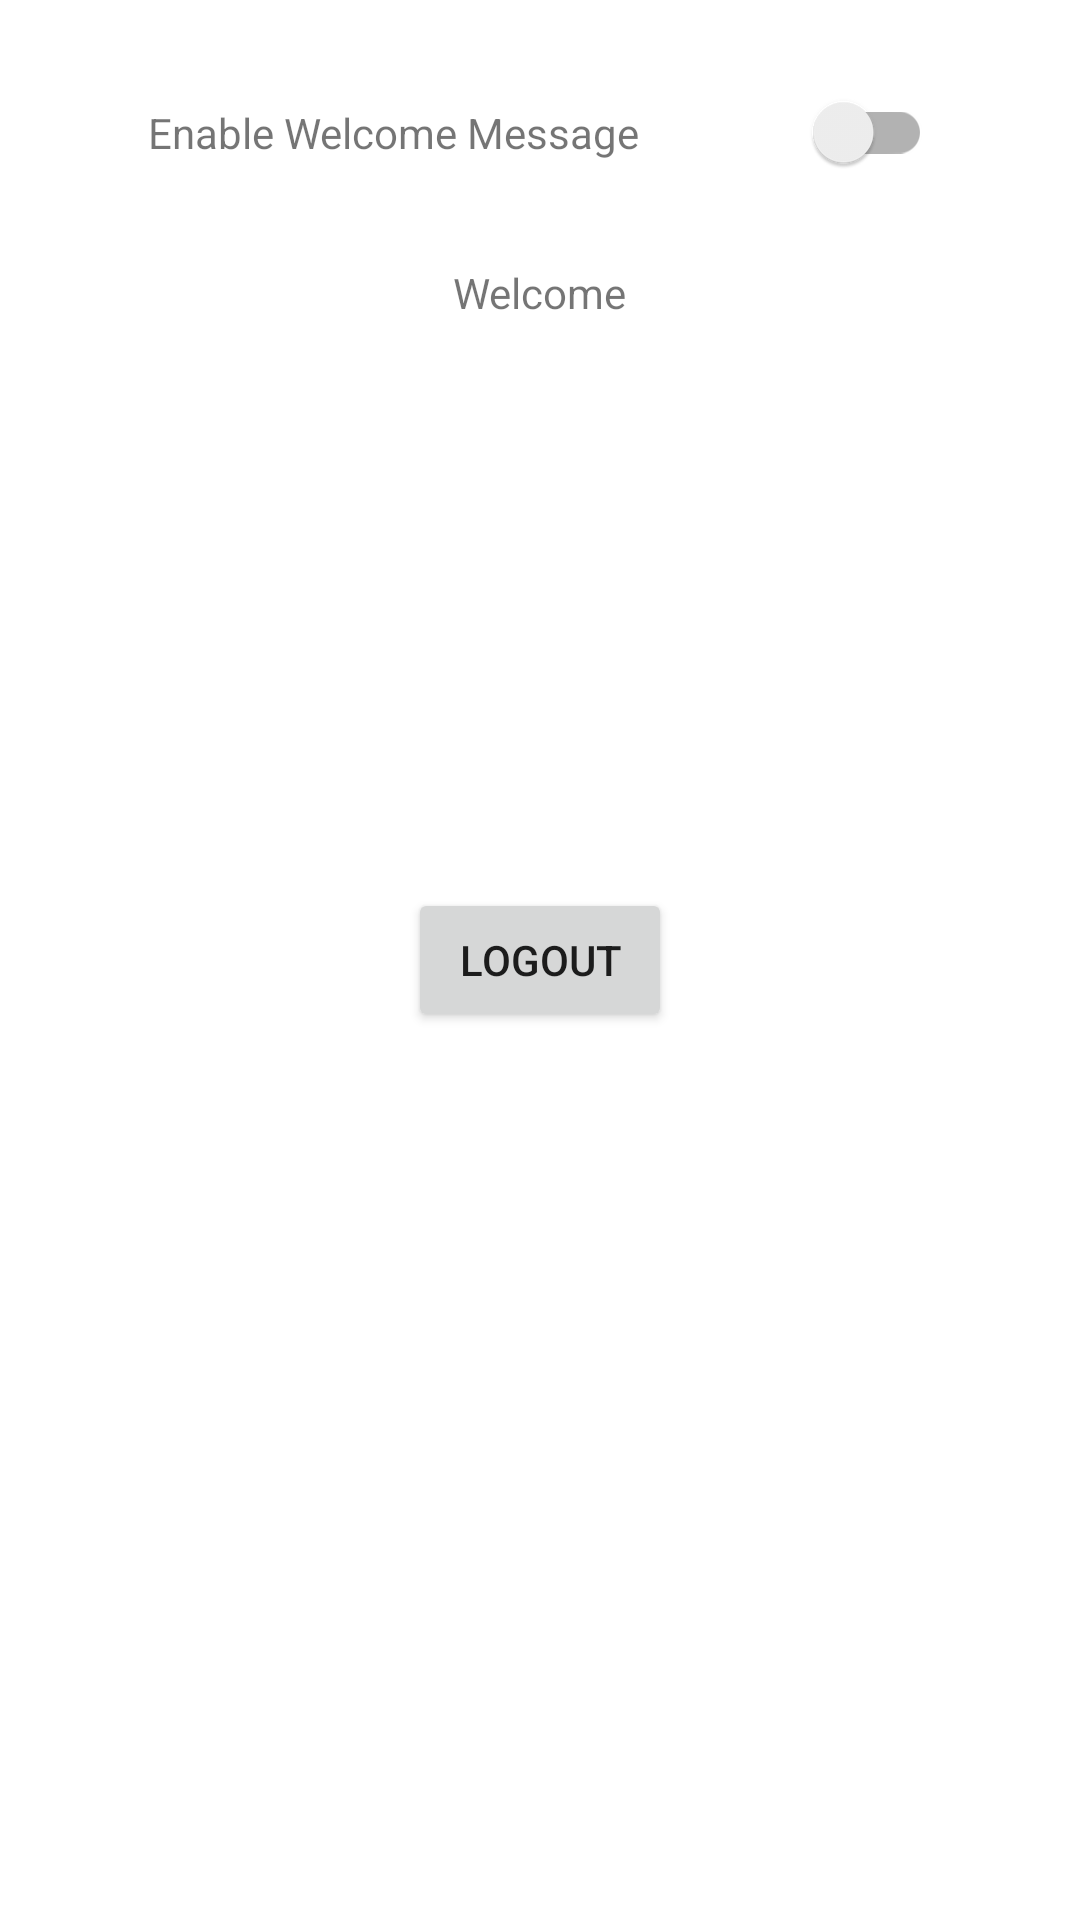

Layout XML and referenced resources for this Android screen:
<!-- AndroidManifest.xml: application theme Theme.ACCHelloWorld -->
<!-- res/layout/fragment_main.xml -->
<?xml version="1.0" encoding="utf-8"?>
<androidx.constraintlayout.widget.ConstraintLayout xmlns:android="http://schemas.android.com/apk/res/android"
    xmlns:tools="http://schemas.android.com/tools"
    android:layout_width="match_parent"
    android:layout_height="match_parent"
    xmlns:app="http://schemas.android.com/apk/res-auto"
    tools:context=".ui.main.MainFragment">

    <Button
        android:id="@+id/logout_button"
        android:layout_width="wrap_content"
        android:layout_height="wrap_content"
        app:layout_constraintStart_toStartOf="parent"
        app:layout_constraintEnd_toEndOf="parent"
        app:layout_constraintTop_toTopOf="parent"
        app:layout_constraintBottom_toBottomOf="parent"
        android:text="@string/logout"/>

    <androidx.appcompat.widget.SwitchCompat
        android:id="@+id/welcome_message_switch"
        android:layout_width="wrap_content"
        android:layout_height="wrap_content"
        app:layout_constraintEnd_toEndOf="parent"
        app:layout_constraintTop_toTopOf="parent"
        app:layout_constraintStart_toEndOf="@id/welcome_message_option_text"
        android:layout_marginTop="20dp"/>

    <TextView
        android:id="@+id/welcome_message_option_text"
        android:layout_width="wrap_content"
        android:layout_height="wrap_content"
        android:text="@string/enable_welcome_message"
        app:layout_constraintStart_toStartOf="parent"
        app:layout_constraintTop_toTopOf="@id/welcome_message_switch"
        app:layout_constraintBottom_toBottomOf="@id/welcome_message_switch"
        app:layout_constraintEnd_toStartOf="@id/welcome_message_switch"/>

    <TextView
        android:id="@+id/welcome_message_text"
        android:layout_width="wrap_content"
        android:layout_height="wrap_content"
        android:text="@string/welcome"
        app:layout_constraintStart_toStartOf="parent"
        app:layout_constraintEnd_toEndOf="parent"
        app:layout_constraintTop_toBottomOf="@id/welcome_message_switch"
        android:layout_marginTop="20dp"/>


</androidx.constraintlayout.widget.ConstraintLayout>
<!-- resources referenced by this layout -->
<resources>
  <string name="enable_welcome_message">Enable Welcome Message</string>
  <string name="logout">Logout</string>
  <string name="welcome">Welcome</string>
  <style name="Theme.ACCHelloWorld" parent="Theme.MaterialComponents.DayNight.DarkActionBar">
          
          <item name="colorPrimary">@color/purple_500</item>
          <item name="colorPrimaryVariant">@color/purple_700</item>
          <item name="colorOnPrimary">@color/white</item>
          
          <item name="colorSecondary">@color/teal_200</item>
          <item name="colorSecondaryVariant">@color/teal_700</item>
          <item name="colorOnSecondary">@color/black</item>
          
          <item name="android:statusBarColor" tools:targetApi="l">?attr/colorPrimaryVariant</item>
          
      </style>
  <!-- not gathered from this repository: default colours our renderer supplied (Android Studio template values) -->
  <color name="purple_500">#FF6200EE</color>
  <color name="purple_700">#FF3700B3</color>
  <color name="teal_200">#FF03DAC5</color>
  <color name="teal_700">#FF018786</color>
  <color name="black">#FF000000</color>
  <color name="white">#FFFFFFFF</color>
</resources>
